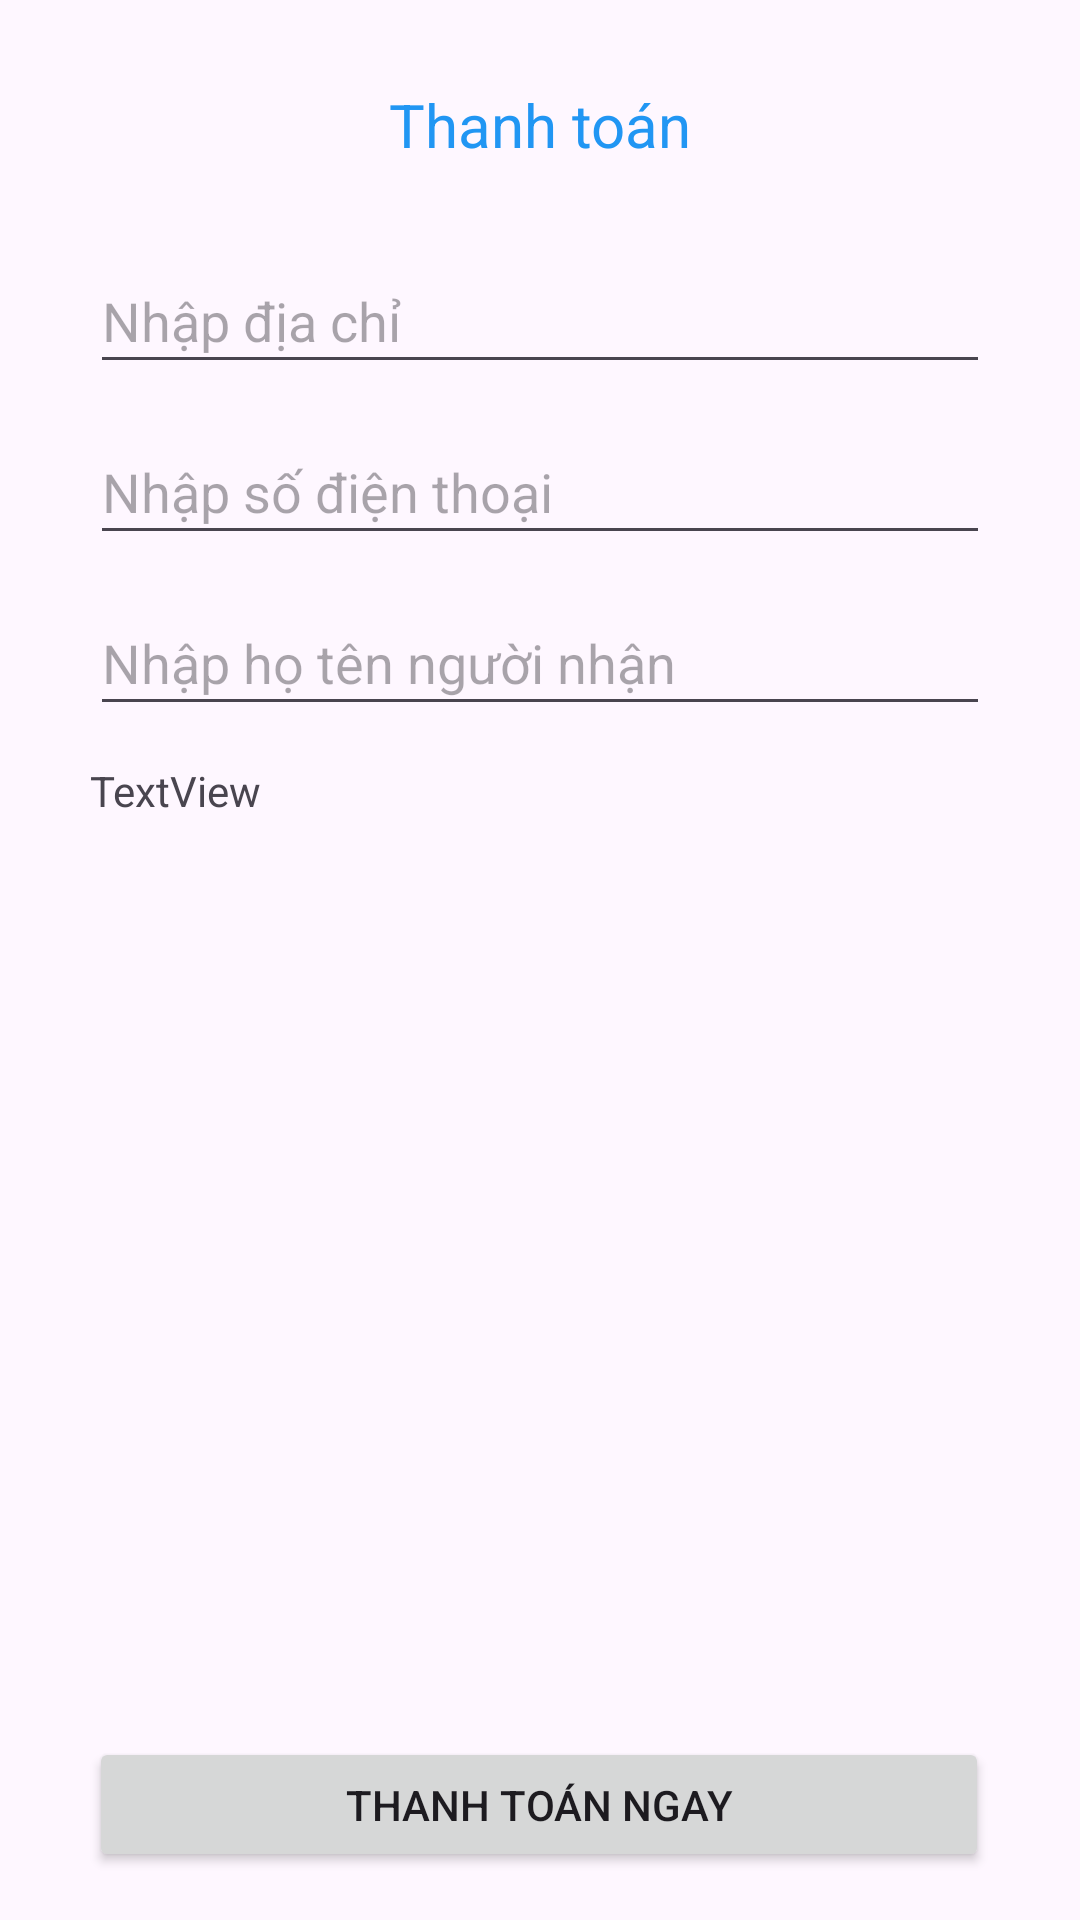

Reconstruct the res/layout file that produces this screen, plus the resources it refers to.
<!-- AndroidManifest.xml: application theme Theme.BanHangHoaQua -->
<!-- res/layout/activity_main_payment.xml -->
<?xml version="1.0" encoding="utf-8"?>
<androidx.constraintlayout.widget.ConstraintLayout xmlns:android="http://schemas.android.com/apk/res/android"
    xmlns:app="http://schemas.android.com/apk/res-auto"
    xmlns:tools="http://schemas.android.com/tools"
    android:layout_width="match_parent"
    android:layout_height="match_parent"
    tools:context=".ui.MainPayment">

    <TextView
        android:id="@+id/textViewPayment"
        android:layout_width="wrap_content"
        android:layout_height="wrap_content"
        android:layout_marginTop="28dp"
        android:text="Thanh toán"
        android:textColor="#2196F3"
        android:textColorHighlight="#2196F3"
        android:textColorHint="#2196F3"
        android:textColorLink="#2196F3"
        android:textSize="20sp"
        app:layout_constraintEnd_toEndOf="parent"
        app:layout_constraintStart_toStartOf="parent"
        app:layout_constraintTop_toTopOf="parent" />

    <EditText
        android:id="@+id/textAddress"
        android:layout_width="300dp"
        android:layout_height="45dp"
        android:layout_marginTop="28dp"
        android:ems="10"
        android:hint="Nhập địa chỉ"
        android:inputType="text"
        app:layout_constraintEnd_toEndOf="@+id/textViewPayment"
        app:layout_constraintHorizontal_bias="0.502"
        app:layout_constraintStart_toStartOf="@+id/textViewPayment"
        app:layout_constraintTop_toBottomOf="@+id/textViewPayment" />

    <EditText
        android:id="@+id/textPhone"
        android:layout_width="300dp"
        android:layout_height="45dp"
        android:layout_marginTop="12dp"
        android:ems="10"
        android:hint="Nhập số điện thoại"
        android:inputType="text"
        app:layout_constraintEnd_toEndOf="@+id/textAddress"
        app:layout_constraintStart_toStartOf="@+id/textAddress"
        app:layout_constraintTop_toBottomOf="@+id/textAddress" />

    <EditText
        android:id="@+id/textFullname"
        android:layout_width="300dp"
        android:layout_height="45dp"
        android:layout_marginTop="12dp"
        android:ems="10"
        android:hint="Nhập họ tên người nhận"
        android:inputType="text"
        app:layout_constraintEnd_toEndOf="@+id/textPhone"
        app:layout_constraintStart_toStartOf="@+id/textPhone"
        app:layout_constraintTop_toBottomOf="@+id/textPhone" />

    <TextView
        android:id="@+id/textTotalPrice"
        android:layout_width="300dp"
        android:layout_height="45dp"
        android:layout_marginTop="12dp"
        android:text="TextView"
        app:layout_constraintEnd_toEndOf="@+id/textFullname"
        app:layout_constraintStart_toStartOf="@+id/textFullname"
        app:layout_constraintTop_toBottomOf="@+id/textFullname" />

    <Button
        android:id="@+id/btnPaymentnow"
        android:layout_width="300dp"
        android:layout_height="45dp"
        android:layout_marginBottom="16dp"
        android:text="Thanh toán ngay"
        app:layout_constraintBottom_toBottomOf="parent"
        app:layout_constraintEnd_toEndOf="parent"
        app:layout_constraintHorizontal_bias="0.495"
        app:layout_constraintStart_toStartOf="parent" />
</androidx.constraintlayout.widget.ConstraintLayout>
<!-- resources referenced by this layout -->
<resources>
  <style name="Theme.BanHangHoaQua" parent="Base.Theme.BanHangHoaQua" />
  <style name="Base.Theme.BanHangHoaQua" parent="Theme.Material3.DayNight.NoActionBar">
          
          
      </style>
</resources>
